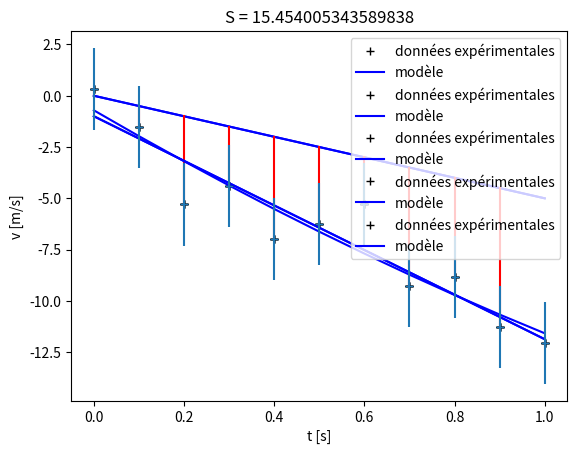

The script that saved this image:
# Importation des modules
import numpy as np
import matplotlib.pyplot as plt

# Données experimentales
N = 11
t_exp = np.linspace(0, 1, N)
v_exp = np.array([0.338, -1.509, -5.301, -4.404, -6.967, -6.229, -5.279, -9.266, -8.847, -11.260, -12.040])

# Paramètres du modèle
g = 5
v0 = 0

# Discrétisation du modèle
t_mod = np.linspace(0, 1, N)
v_mod = v0 - g * t_exp

# Représentation graphique du modèle et des données
plt.plot(t_exp, v_exp, '+k', label = 'données expérimentales')
plt.plot(t_mod, v_mod, '-b', label = 'modèle')
plt.xlabel('t [s]')
plt.ylabel('v [m/s]')
plt.grid()
plt.legend()
plt.show()

# Paramètres du modèle
g = 5
v0 = 0

# Discrétisation du modèle
t_mod = np.linspace(0, 1, N)
v_mod = v0 - g * t_exp
print(v_mod)

# Calcul de la somme S
Si = (v_exp - v_mod) ** 2
S = np.sum(Si)

# Représentation graphique du modèle et des données
plt.plot(t_exp, v_exp, '+k', label = 'données expérimentales')
plt.plot(t_mod, v_mod, '-b', label = 'modèle')

# représentation des écarts entre le modèle et les données
for i in range(N - 1):
    plt.plot((t_exp[i], t_exp[i]), (v_exp[i], v_mod[i]), '-r')

plt.title('S = ' + str(S))
plt.xlabel('t [s]')
plt.ylabel('v [m/s]')
plt.grid()
plt.legend()
plt.show()

# Fonction régression linéaire
def reglin(xi, yi):
    '''
        Calcule les paramètres a et b du meilleur ajustement d'un modèle linéaire
        y = a + bx sur un jeu de données (xi, yi)
    '''
    N = np.size(xi)
    
    xm = np.mean(xi)
    ym = np.mean(yi)
    cov = 1 / N * np.sum(xi * yi) - xm * ym
    var = 1 / N * np.sum(xi ** 2) - xm ** 2
    
    b = cov / var
    a = ym - b * xm
    
    return (a, b)

# Régression linéaire
a, b = reglin(t_exp, v_exp)

# Paramètre du modèle 
# y(x) = a + bx
# v(t) = v0 - gt
v0 = a
g = -b

# Affichage du résultat
print('v0 = {:4.2f} m.s**-1'.format(v0))
print('g = {:4.2f} m.s**-2'.format(g))

# Calcul du modèle
t_mod = np.linspace(0, 1, N)
v_mod = v0 - g * t_mod

# Calcul de la somme S
Si = (v_exp - (v0 - g * t_exp)) ** 2
S = np.sum(Si)

# Représentation graphique du modèle et des données
plt.plot(t_exp, v_exp, '+k', label = 'données expérimentales')
plt.plot(t_mod, v_mod, '-b', label = 'modèle')
plt.title('S = ' + str(S))
plt.xlabel('t [s]')
plt.ylabel('v [m/s]')
plt.grid()
plt.legend()
plt.show()

def modlin(x, a, b):
    '''
        Fonction qui représente le modèle linéaire
        y(x; a, b) = a + bx
    '''
    return a + b * x

from scipy.optimize import curve_fit

# Ajustement du modèle linéaire
solution = curve_fit(modlin, t_exp, v_exp, p0 = [0., 10.])

# Identification des paramètres du modèle
a, b = solution[0]
v0 = a
g = -b

# Affichage du résultat
print('v0 = {:4.2f} m.s**-1'.format(v0))
print('g = {:4.2f} m.s**-2'.format(g))

# Calcul du modèle
t_mod = np.linspace(0, 1, N)
v_mod = modlin(t_mod, a, b)

# Calcul de la somme S
Si = (v_exp - v_mod) ** 2
S = np.sum(Si)

# Représentation graphique du modèle et des données
plt.plot(t_exp, v_exp, '+k', label = 'données expérimentales')
plt.plot(t_mod, v_mod, '-b', label = 'modèle')
plt.title('S = ' + str(S))
plt.xlabel('t [s]')
plt.ylabel('v [m/s]')
plt.grid()
plt.legend()
plt.show()

def modquad(x, a, b, c):
    '''
        Fonction qui représente le modèle quadratique
        y(x; a,b,c) = a + bx + cx**2
    '''
    return a + b * x + c * x ** 2

# Ajustement du modèle quadratique
solution = curve_fit(modquad, t_exp, v_exp)

# Paramètres du modèle
a, b, c = solution[0]
v0 = a
g = -b

# Affichage du résultat
print('v0 = {:4.2f} m.s**-1'.format(v0))
print('g = {:4.2f} m.s**-2'.format(g))
print('c = {:4.2f} m.s**-3'.format(c))

# Calcul du modèle
t_mod = np.linspace(0, 1, N)
v_mod = modquad(t_mod, a, b, c)

# Calcul de la somme S
Si = (v_exp - v_mod) ** 2
S = np.sum(Si)

# Représentation graphique du modèle et des données
plt.plot(t_exp, v_exp, '+k', label = 'données expérimentales')
plt.plot(t_mod, v_mod, '-b', label = 'modèle')
plt.title('S = ' + str(S))
plt.xlabel('t [s]')
plt.ylabel('v [m/s]')
plt.grid()
plt.legend()
plt.show()

# définition du tableau des erreurs de mesure
erreurs = 2. * np.ones(v_exp.shape) # m/s


# Représentation graphique des données avec les barres d'erreur
plt.errorbar(t_exp, v_exp, yerr=erreurs, marker = '+', linestyle = '')

# Option du graphique
plt.xlabel('t [s]')
plt.ylabel('v [m/s]')
plt.grid()
plt.show()

# Ajustement du modèle linéaire
solution, pcov = curve_fit(modlin, t_exp, v_exp, sigma = erreurs, absolute_sigma = True)

# Identification des paramètres du modèle
a, b = solution
v0 = a
g = -b

# Calcul de l'incertitude sur les paramètres ajustés
perr = np.sqrt(np.diag(pcov))

# Affichage
print('v0 = %5.3f \u00B1 %5.3f m/s' % (v0, perr[0]))
print('g = %5.3f \u00B1 %5.3f m/s' % (g, perr[1]))